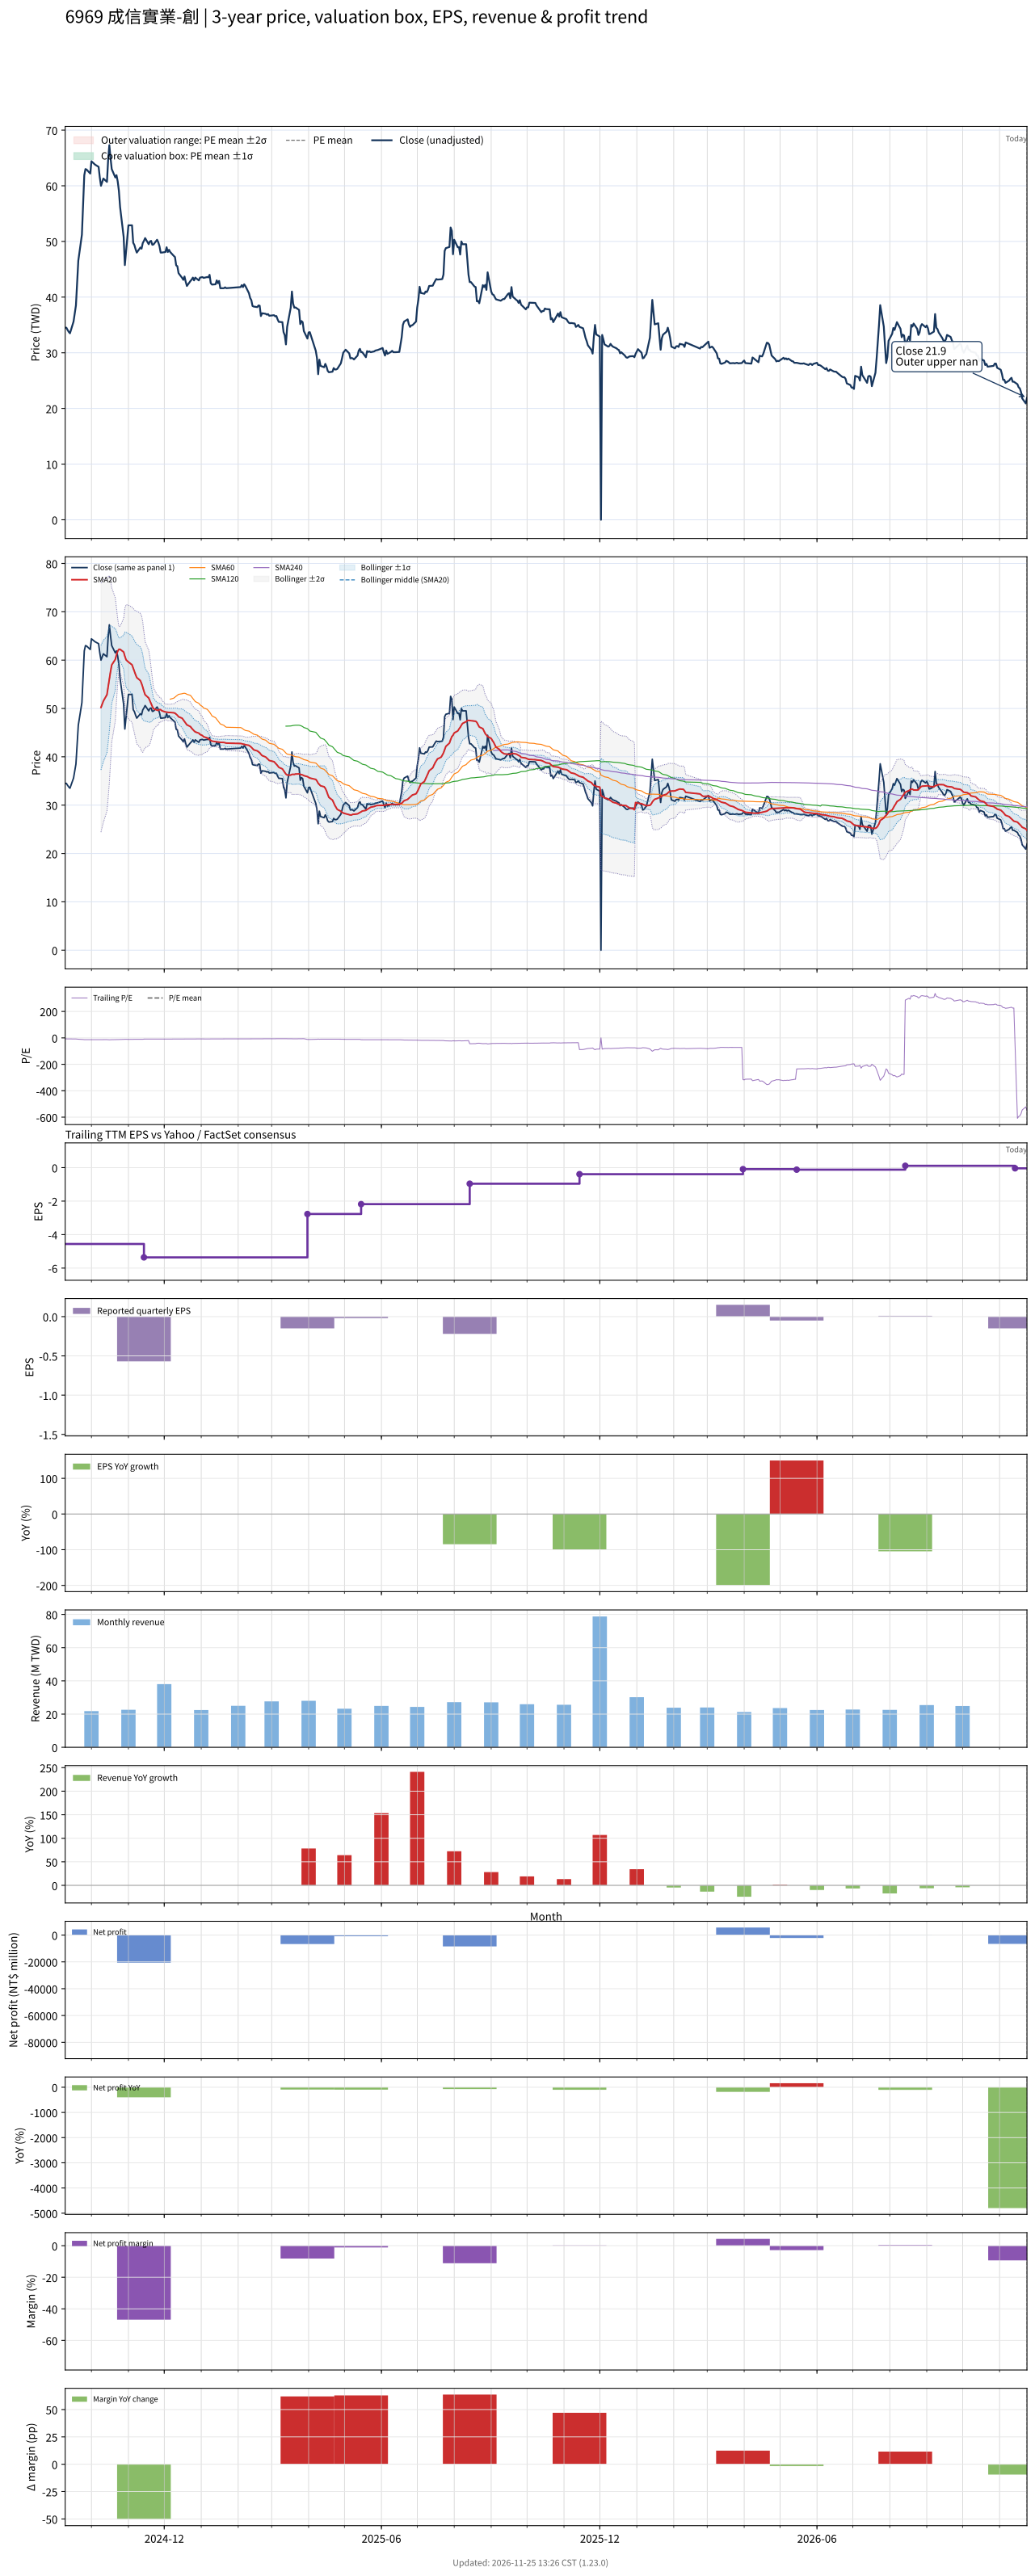

The data file committed next to this chart (first rows):
# chart-version: skill-stock-dynamic-val…
date, close, available_date, period_end, eps, ttm_eps, pe, pe_mean, pe_std, price_m2, price_m1, price_mean, price_p1, price_p2, forward_eps, forward_pe, forward_pe_mean, forward_pe_std, forward_price_m2, forward_price_m1, forward_price_mean, forward_price_p1, forward_price_p2, sma20
2024-09-09, 34.5, 2024-08-14, 2024-06-30, -1.44, -4.56, -7.566, , , , , , , , , , , , , , , , , 
2024-09-10, 34.5, 2024-08-14, 2024-06-30, -1.44, -4.56, -7.566, , , , , , , , , , , , , , , , , 
2024-09-11, 34.1, 2024-08-14, 2024-06-30, -1.44, -4.56, -7.478, , , , , , , , , , , , , , , , , 
2024-09-12, 33.75, 2024-08-14, 2024-06-30, -1.44, -4.56, -7.401, , , , , , , , , , , , , , , , , 
2024-09-13, 33.5, 2024-08-14, 2024-06-30, -1.44, -4.56, -7.346, , , , , , , , , , , , , , , , , 
2024-09-16, 35.6, 2024-08-14, 2024-06-30, -1.44, -4.56, -7.807, , , , , , , , , , , , , , , , , 
2024-09-18, 38.5, 2024-08-14, 2024-06-30, -1.44, -4.56, -8.443, , , , , , , , , , , , , , , , , 
2024-09-19, 42.35, 2024-08-14, 2024-06-30, -1.44, -4.56, -9.287, , , , , , , , , , , , , , , , , 
2024-09-20, 46.55, 2024-08-14, 2024-06-30, -1.44, -4.56, -10.21, , , , , , , , , , , , , , , , , 
2024-09-23, 51.2, 2024-08-14, 2024-06-30, -1.44, -4.56, -11.23, , , , , , , , , , , , , , , , , 
2024-09-24, 56.3, 2024-08-14, 2024-06-30, -1.44, -4.56, -12.35, , , , , , , , , , , , , , , , , 
2024-09-25, 61.9, 2024-08-14, 2024-06-30, -1.44, -4.56, -13.57, , , , , , , , , , , , , , , , , 
2024-09-26, 63, 2024-08-14, 2024-06-30, -1.44, -4.56, -13.82, , , , , , , , , , , , , , , , , 
2024-09-27, 62.9, 2024-08-14, 2024-06-30, -1.44, -4.56, -13.79, , , , , , , , , , , , , , , , , 
2024-09-30, 62.2, 2024-08-14, 2024-06-30, -1.44, -4.56, -13.64, , , , , , , , , , , , , , , , , 
2024-10-01, 64.4, 2024-08-14, 2024-06-30, -1.44, -4.56, -14.12, , , , , , , , , , , , , , , , , 
2024-10-04, 63.8, 2024-08-14, 2024-06-30, -1.44, -4.56, -13.99, , , , , , , , , , , , , , , , , 
2024-10-07, 63.4, 2024-08-14, 2024-06-30, -1.44, -4.56, -13.9, , , , , , , , , , , , , , , , , 
2024-10-08, 61.5, 2024-08-14, 2024-06-30, -1.44, -4.56, -13.49, , , , , , , , , , , , , , , , , 
2024-10-09, 60, 2024-08-14, 2024-06-30, -1.44, -4.56, -13.16, , , , , , , , , , , , , , , , , 50.2
2024-10-11, 61.3, 2024-08-14, 2024-06-30, -1.44, -4.56, -13.44, , , , , , , , , , , , , , , , , 51.54
2024-10-14, 60.7, 2024-08-14, 2024-06-30, -1.44, -4.56, -13.31, , , , , , , , , , , , , , , , , 52.85
2024-10-15, 64.7, 2024-08-14, 2024-06-30, -1.44, -4.56, -14.19, , , , , , , , , , , , , , , , , 54.38
2024-10-16, 67.3, 2024-08-14, 2024-06-30, -1.44, -4.56, -14.76, , , , , , , , , , , , , , , , , 56.05
2024-10-17, 65, 2024-08-14, 2024-06-30, -1.44, -4.56, -14.25, , , , , , , , , , , , , , , , , 57.63
2024-10-18, 63, 2024-08-14, 2024-06-30, -1.44, -4.56, -13.82, , , , , , , , , , , , , , , , , 59
2024-10-21, 61.5, 2024-08-14, 2024-06-30, -1.44, -4.56, -13.49, , , , , , , , , , , , , , , , , 60.15
2024-10-22, 61.9, 2024-08-14, 2024-06-30, -1.44, -4.56, -13.57, , , , , , , , , , , , , , , , , 61.13
2024-10-23, 60.8, 2024-08-14, 2024-06-30, -1.44, -4.56, -13.33, , , , , , , , , , , , , , , , , 61.84
2024-10-24, 59.1, 2024-08-14, 2024-06-30, -1.44, -4.56, -12.96, , , , , , , , , , , , , , , , , 62.23
2024-10-25, 56.2, 2024-08-14, 2024-06-30, -1.44, -4.56, -12.32, , , , , , , , , , , , , , , , , 62.23
2024-10-28, 50.8, 2024-08-14, 2024-06-30, -1.44, -4.56, -11.14, , , , , , , , , , , , , , , , , 61.67
2024-10-29, 45.75, 2024-08-14, 2024-06-30, -1.44, -4.56, -10.03, , , , , , , , , , , , , , , , , 60.81
2024-10-30, 48.1, 2024-08-14, 2024-06-30, -1.44, -4.56, -10.55, , , , , , , , , , , , , , , , , 60.07
2024-11-01, 52.9, 2024-08-14, 2024-06-30, -1.44, -4.56, -11.6, , , , , , , , , , , , , , , , , 59.61
2024-11-04, 52.9, 2024-08-14, 2024-06-30, -1.44, -4.56, -11.6, , , , , , , , , , , , , , , , , 59.03
2024-11-05, 49.75, 2024-08-14, 2024-06-30, -1.44, -4.56, -10.91, , , , , , , , , , , , , , , , , 58.33
2024-11-06, 49.35, 2024-08-14, 2024-06-30, -1.44, -4.56, -10.82, , , , , , , , , , , , , , , , , 57.63
2024-11-07, 48.6, 2024-08-14, 2024-06-30, -1.44, -4.56, -10.66, , , , , , , , , , , , , , , , , 56.98
2024-11-08, 48, 2024-08-14, 2024-06-30, -1.44, -4.56, -10.53, , , , , , , , , , , , , , , , , 56.38
2024-11-11, 48.9, 2024-08-14, 2024-06-30, -1.44, -4.56, -10.72, , , , , , , , , , , , , , , , , 55.76
2024-11-12, 48.7, 2024-08-14, 2024-06-30, -1.44, -4.56, -10.68, , , , , , , , , , , , , , , , , 55.16
2024-11-13, 49.7, 2024-08-14, 2024-06-30, -1.44, -4.56, -10.9, , , , , , , , , , , , , , , , , 54.41
2024-11-14, 50.1, 2024-11-14, 2024-09-30, -0.57, -5.36, -9.347, , , , , , , , , , , , , , , , , 53.55
2024-11-15, 50.6, 2024-11-14, 2024-09-30, -0.57, -5.36, -9.44, , , , , , , , , , , , , , , , , 52.83
2024-11-18, 49.5, 2024-11-14, 2024-09-30, -0.57, -5.36, -9.235, , , , , , , , , , , , , , , , , 52.16
2024-11-19, 50, 2024-11-14, 2024-09-30, -0.57, -5.36, -9.328, , , , , , , , , , , , , , , , , 51.58
2024-11-20, 50.1, 2024-11-14, 2024-09-30, -0.57, -5.36, -9.347, , , , , , , , , , , , , , , , , 50.99
2024-11-21, 49.4, 2024-11-14, 2024-09-30, -0.57, -5.36, -9.216, , , , , , , , , , , , , , , , , 50.42
2024-11-22, 49.45, 2024-11-14, 2024-09-30, -0.57, -5.36, -9.226, , , , , , , , , , , , , , , , , 49.94
2024-11-25, 50.3, 2024-11-14, 2024-09-30, -0.57, -5.36, -9.384, , , , , , , , , , , , , , , , , 49.65
2024-11-26, 49.85, 2024-11-14, 2024-09-30, -0.57, -5.36, -9.3, , , , , , , , , , , , , , , , , 49.6
2024-11-27, 49.15, 2024-11-14, 2024-09-30, -0.57, -5.36, -9.17, , , , , , , , , , , , , , , , , 49.77
2024-11-28, 48, 2024-11-14, 2024-09-30, -0.57, -5.36, -8.955, , , , , , , , , , , , , , , , , 49.76
2024-11-29, 48, 2024-11-14, 2024-09-30, -0.57, -5.36, -8.955, , , , , , , , , , , , , , , , , 49.52
2024-12-02, 48.1, 2024-11-14, 2024-09-30, -0.57, -5.36, -8.974, , , , , , , , , , , , , , , , , 49.28
2024-12-03, 48.95, 2024-11-14, 2024-09-30, -0.57, -5.36, -9.132, , , , , , , , , , , , , , , , , 49.24
2024-12-04, 48.1, 2024-11-14, 2024-09-30, -0.57, -5.36, -8.974, , , , , , , , , , , , , , , , , 49.17
2024-12-05, 48.5, 2024-11-14, 2024-09-30, -0.57, -5.36, -9.049, , , , , , , , , , , , , , , , , 49.17
... 476 more rows
